Image classification data set "Fusar-classification" (lokesh2503/Fusar-classification on GitHub). Class labels (6): combined ship, dredger, passenger ship, tanker, tug, unspecified ship type.

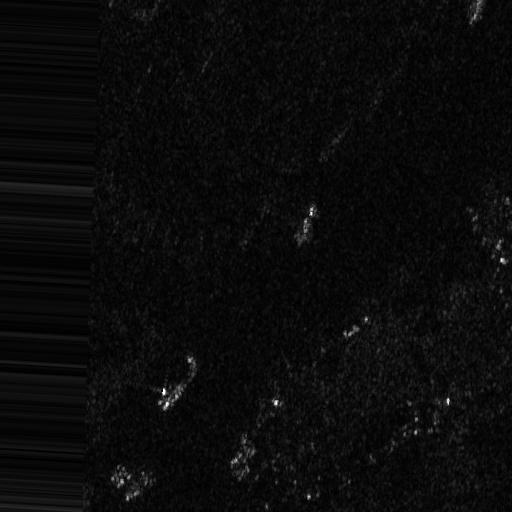
Label: combined ship

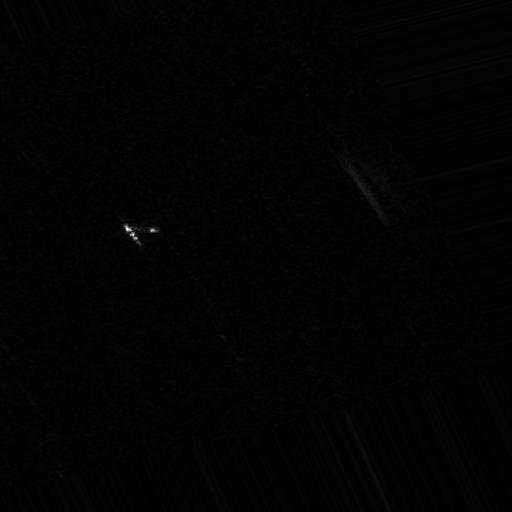
Label: passenger ship

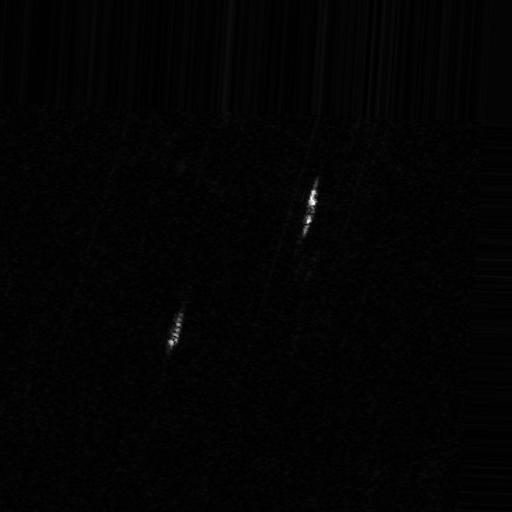
Label: tanker

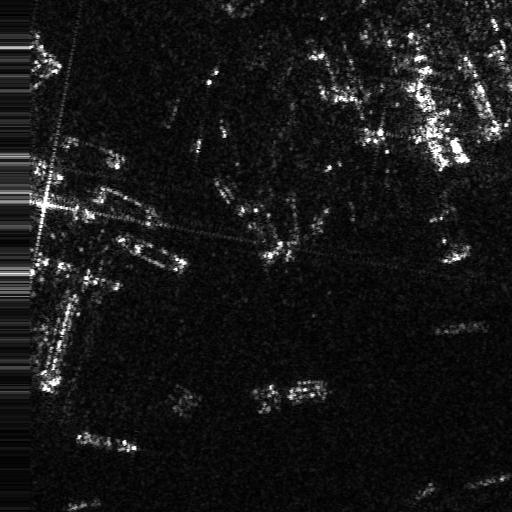
Label: unspecified ship type

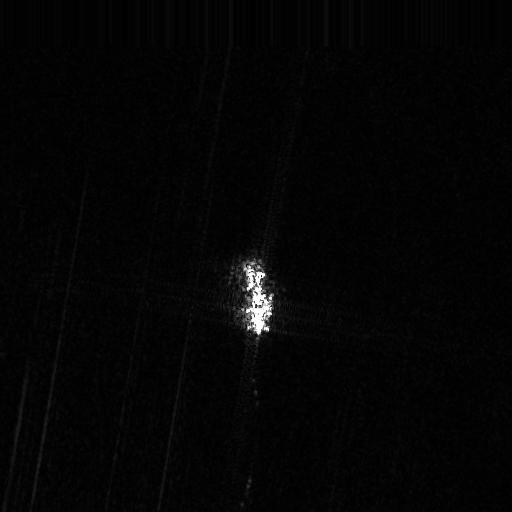
Label: dredger

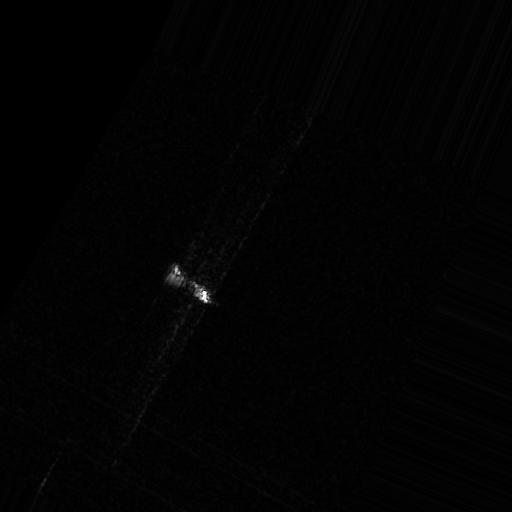
Label: tug
